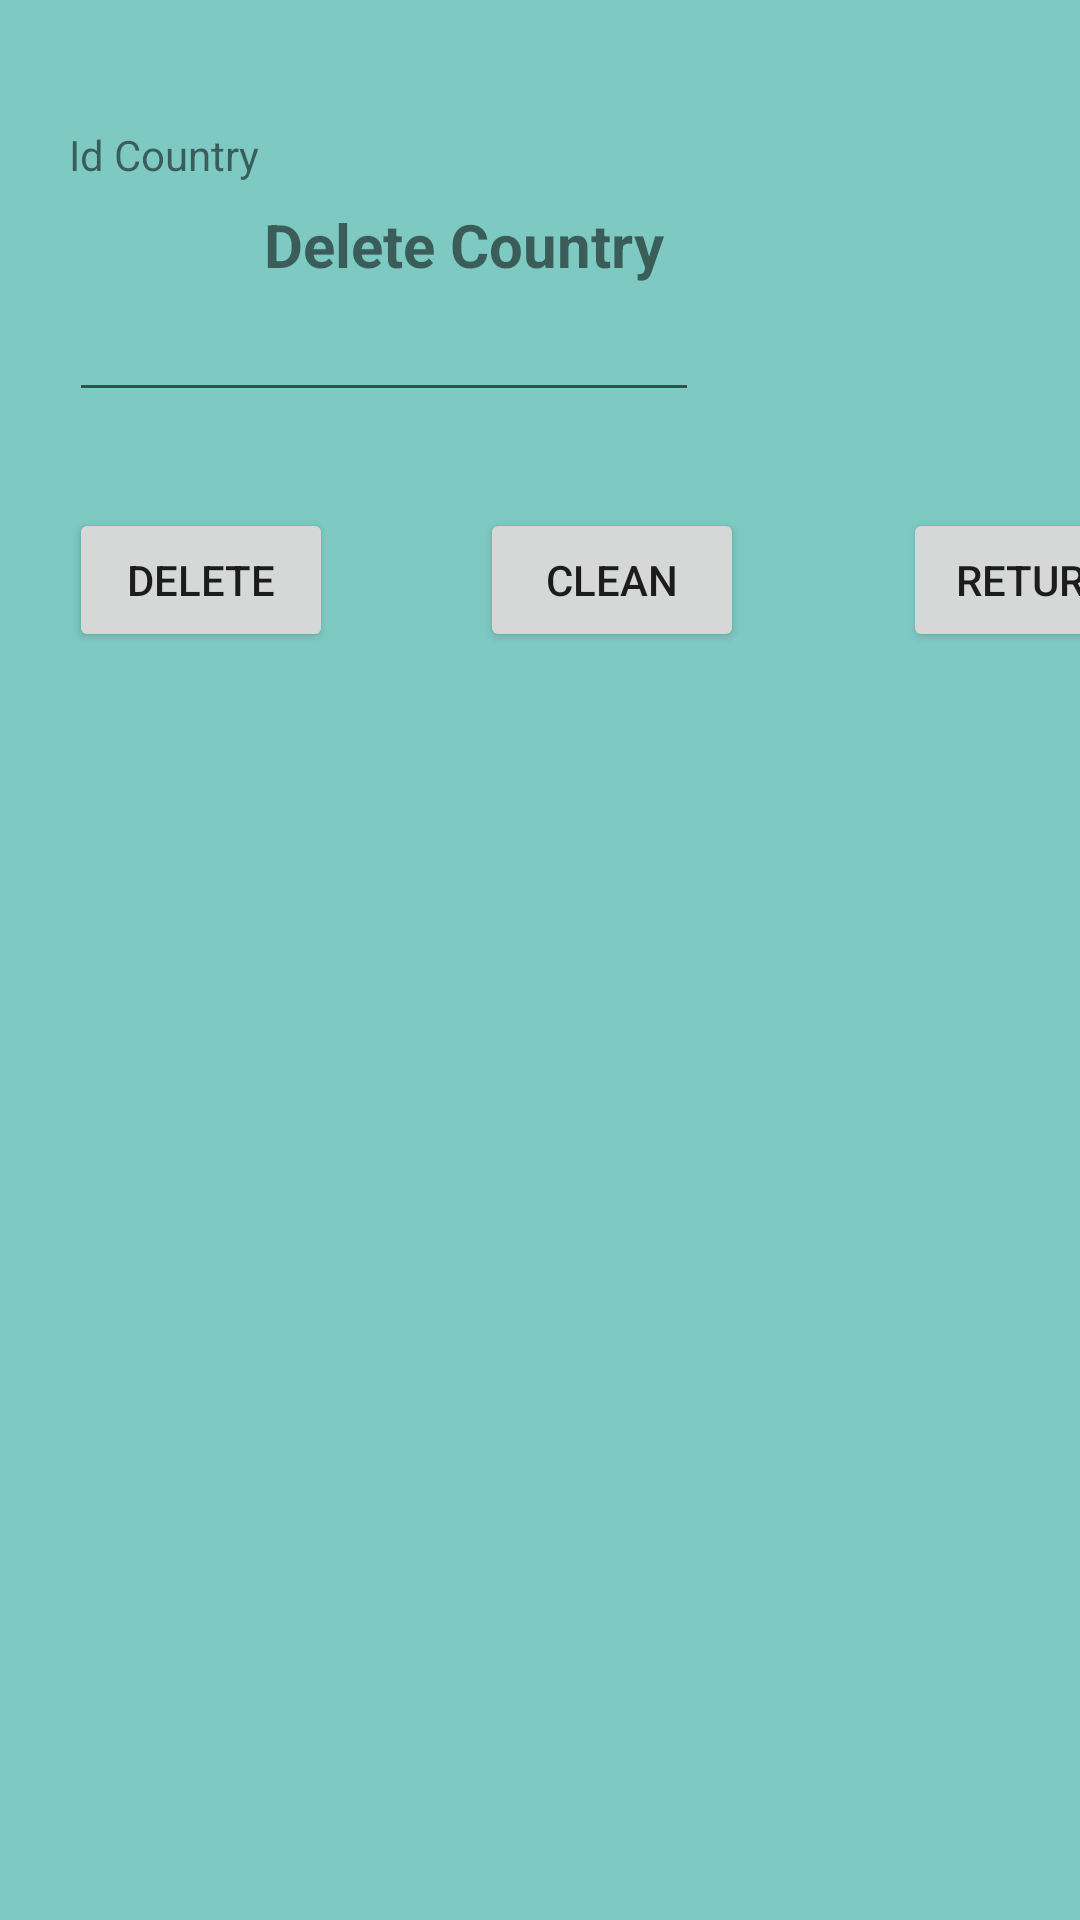

Android layout source for this screen:
<!-- AndroidManifest.xml: application theme Theme.ProyectoFinal_TBD_ABCC_Android -->
<!-- res/layout/activity_bajas.xml -->
<?xml version="1.0" encoding="utf-8"?>
<androidx.constraintlayout.widget.ConstraintLayout xmlns:android="http://schemas.android.com/apk/res/android"
    xmlns:app="http://schemas.android.com/apk/res-auto"
    xmlns:tools="http://schemas.android.com/tools"
    android:layout_width="match_parent"
    android:layout_height="match_parent"
    android:background="#81009688">

    <ImageView
        android:id="@+id/imageView4"
        android:layout_width="wrap_content"
        android:layout_height="wrap_content"
        android:layout_marginStart="16dp"
        android:layout_marginTop="16dp"
        app:layout_constraintStart_toStartOf="parent"
        app:layout_constraintTop_toTopOf="parent"
        app:srcCompat="@drawable/_425553" />

    <TextView
        android:id="@+id/textView7"
        android:layout_width="wrap_content"
        android:layout_height="wrap_content"
        android:layout_marginStart="72dp"
        android:layout_marginTop="68dp"
        android:text="Delete Country"
        android:textSize="20sp"
        android:textStyle="bold"
        app:layout_constraintStart_toEndOf="@+id/imageView4"
        app:layout_constraintTop_toTopOf="parent" />

    <TextView
        android:id="@+id/textView8"
        android:layout_width="wrap_content"
        android:layout_height="wrap_content"
        android:layout_marginStart="23dp"
        android:layout_marginTop="26dp"
        android:text="Id Country"
        app:layout_constraintStart_toStartOf="parent"
        app:layout_constraintTop_toBottomOf="@+id/imageView4" />

    <EditText
        android:id="@+id/editTextNumber"
        android:layout_width="wrap_content"
        android:layout_height="wrap_content"
        android:layout_marginStart="23dp"
        android:layout_marginTop="35dp"
        android:ems="10"
        android:inputType="number"
        app:layout_constraintStart_toStartOf="parent"
        app:layout_constraintTop_toBottomOf="@+id/textView8" />

    <Button
        android:id="@+id/btnDelete"
        android:layout_width="wrap_content"
        android:layout_height="wrap_content"
        android:layout_marginStart="23dp"
        android:layout_marginTop="32dp"
        android:text="Delete"
        app:layout_constraintStart_toStartOf="parent"
        app:layout_constraintTop_toBottomOf="@+id/editTextNumber" />

    <Button
        android:id="@+id/btnClean2"
        android:layout_width="wrap_content"
        android:layout_height="wrap_content"
        android:layout_marginStart="49dp"
        android:layout_marginTop="32dp"
        android:text="Clean"
        app:layout_constraintStart_toEndOf="@+id/btnDelete"
        app:layout_constraintTop_toBottomOf="@+id/editTextNumber" />

    <Button
        android:id="@+id/btnReturn2"
        android:layout_width="wrap_content"
        android:layout_height="wrap_content"
        android:layout_marginStart="53dp"
        android:layout_marginTop="32dp"
        android:text="Return"
        app:layout_constraintStart_toEndOf="@+id/btnClean2"
        app:layout_constraintTop_toBottomOf="@+id/editTextNumber" />
</androidx.constraintlayout.widget.ConstraintLayout>
<!-- resources referenced by this layout -->
<resources>
  <style name="Theme.ProyectoFinal_TBD_ABCC_Android" parent="Theme.MaterialComponents.DayNight.DarkActionBar">
          
          <item name="colorPrimary">@color/purple_500</item>
          <item name="colorPrimaryVariant">@color/purple_700</item>
          <item name="colorOnPrimary">@color/white</item>
          
          <item name="colorSecondary">@color/teal_200</item>
          <item name="colorSecondaryVariant">@color/teal_700</item>
          <item name="colorOnSecondary">@color/black</item>
          
          <item name="android:statusBarColor" tools:targetApi="l">?attr/colorPrimaryVariant</item>
          
      </style>
  <!-- not gathered from this repository: default colours our renderer supplied (Android Studio template values) -->
  <color name="purple_500">#FF6200EE</color>
  <color name="purple_700">#FF3700B3</color>
  <color name="teal_200">#FF03DAC5</color>
  <color name="teal_700">#FF018786</color>
  <color name="black">#FF000000</color>
  <color name="white">#FFFFFFFF</color>
</resources>
